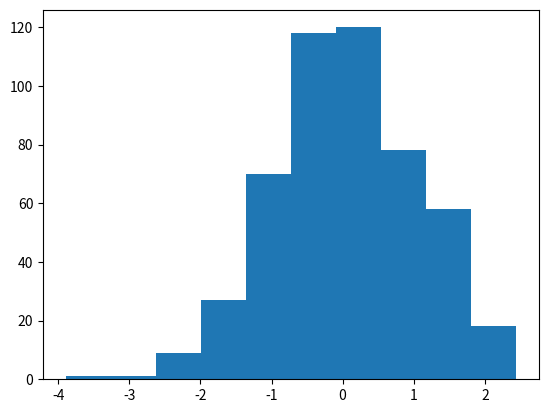

Python code for this plot:
# plot an histogram using matplotlib package
import numpy as np
import matplotlib.pyplot as plt
data = np.random.randn(500)
plt.hist(data)
plt.show()
